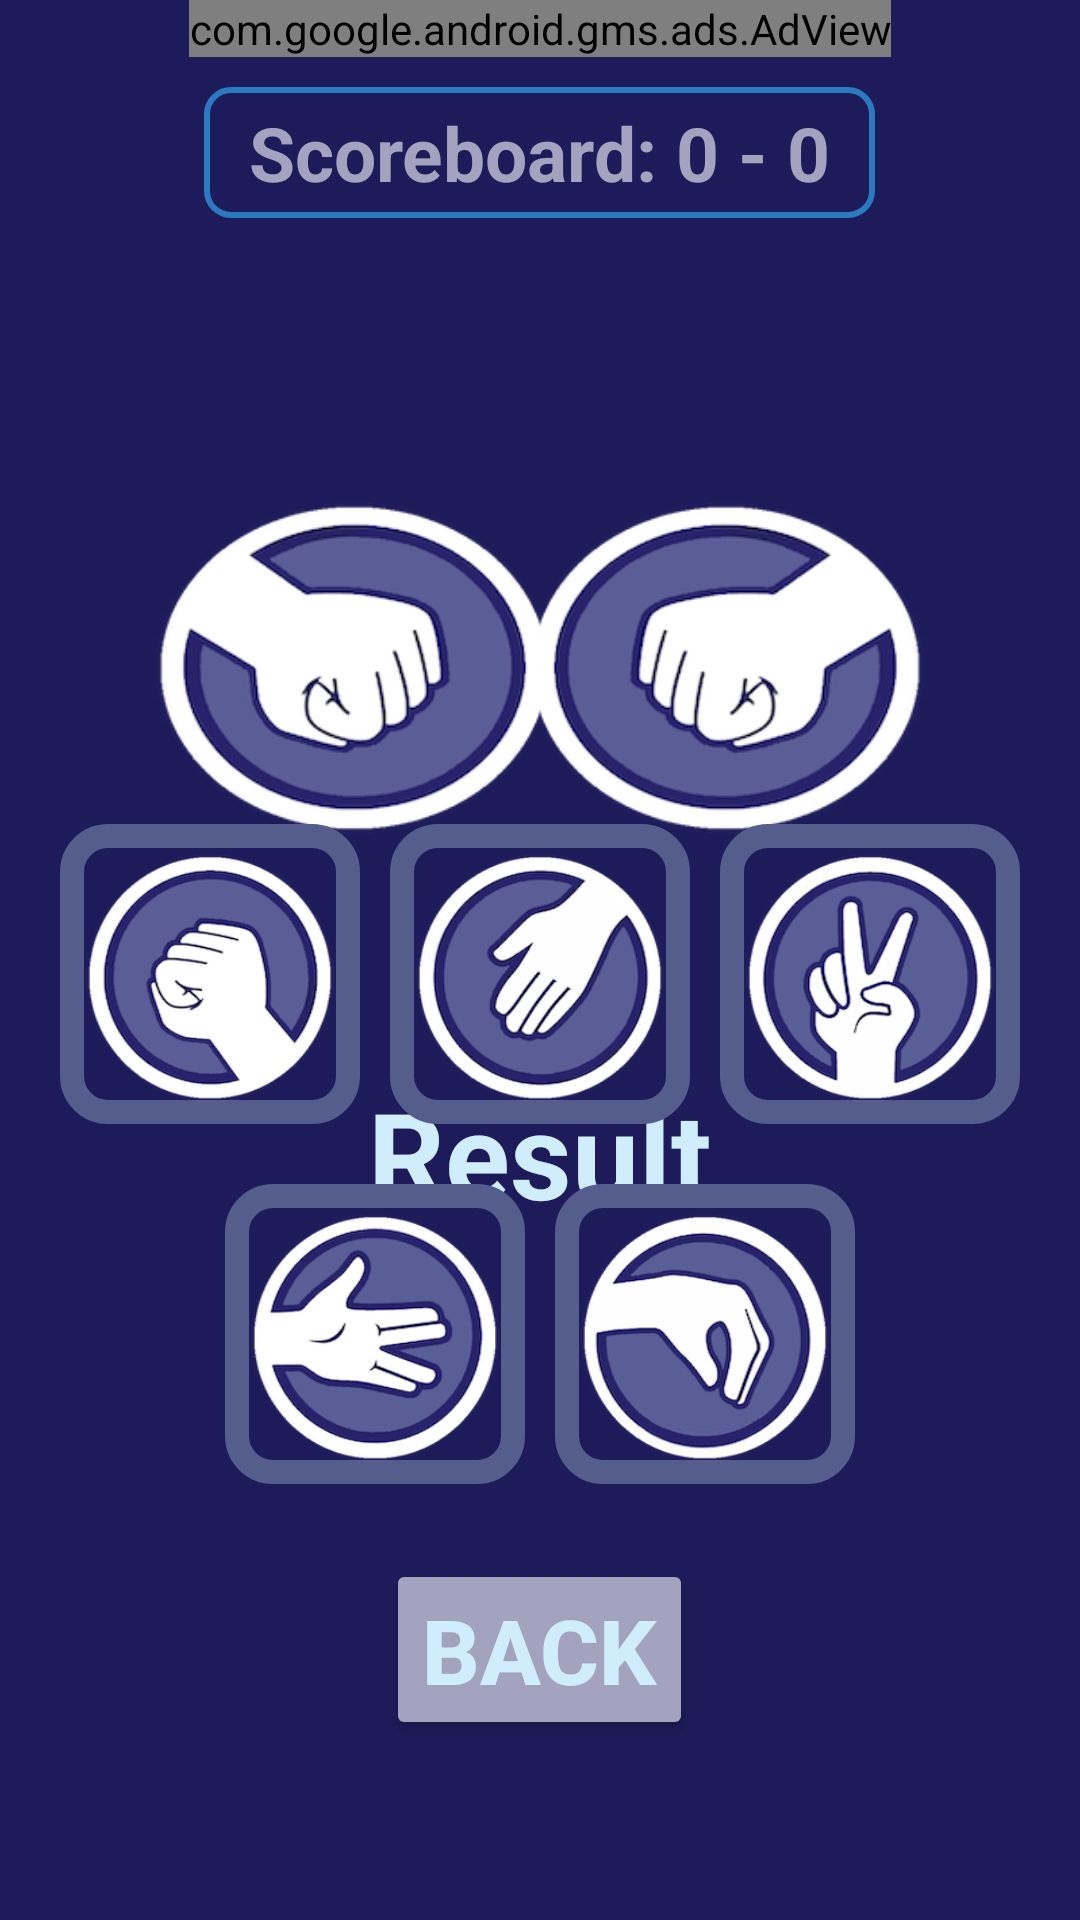

The Android layout XML behind this screen, and the referenced resources:
<!-- AndroidManifest.xml: application theme Theme.RockPaperScissors -->
<!-- res/layout/joken_pow_spock_activity.xml -->
<?xml version="1.0" encoding="utf-8"?>
<RelativeLayout xmlns:android="http://schemas.android.com/apk/res/android"
    xmlns:ads="http://schemas.android.com/apk/res-auto"
    android:layout_width="match_parent"
    android:layout_height="match_parent"
    android:background="@color/roxoescuro">

    <View
        android:layout_width="match_parent"
        android:layout_height="match_parent"
        android:layout_marginTop="50dp"/>

    <com.google.android.gms.ads.AdView
        android:id="@+id/adView"
        android:layout_width="wrap_content"
        android:layout_height="wrap_content"
        android:layout_centerHorizontal="true"
        android:layout_alignParentTop="true"
        android:layout_marginTop="0dp"
        ads:adSize="BANNER"
        ads:adUnitId="@string/banner"/>

    <TextView
        android:id="@+id/score"
        android:layout_width="wrap_content"
        android:layout_height="wrap_content"
        android:text="Scoreboard: 0 - 0"
        android:textSize="25sp"
        android:textStyle="bold"
        android:textColor="@color/roxoclaro"
        android:layout_below="@id/adView"
        android:layout_centerHorizontal="true"
        android:layout_marginTop="10dp"
        android:background="@drawable/placar_contorno"
        android:paddingLeft="15dp"
        android:paddingRight="15dp"
        android:paddingTop="5dp"
        android:paddingBottom="5dp"/>

    <ImageView
        android:id="@+id/cpu"
        android:layout_width="wrap_content"
        android:layout_height="wrap_content"
        android:src="@drawable/rock"
        android:layout_alignParentRight="true"
        android:layout_below="@id/score"
        android:layout_marginTop="50dp"
        android:scaleType="fitXY"
        android:scaleY="0.6"
        android:scaleX="0.6"/>

    <ImageView
        android:id="@+id/user"
        android:layout_width="wrap_content"
        android:layout_height="wrap_content"
        android:src="@drawable/rock"
        android:layout_below="@id/score"
        android:layout_marginTop="50dp"
        android:scaleType="fitXY"
        android:scaleY="0.6"
        android:scaleX="-0.6"/>

    <TextView
        android:id="@+id/resultado"
        android:layout_width="wrap_content"
        android:layout_height="wrap_content"
        android:layout_centerHorizontal="true"
        android:text="Result"
        android:padding="5dp"
        android:textColor="#D0EDFC"
        android:textSize="40sp"
        android:textStyle="bold"
        android:layout_below="@id/user"
        android:layout_marginTop="30dp"/>

    <LinearLayout
        android:id="@+id/optionButtons"
        android:orientation="vertical" android:layout_width="wrap_content"
        android:layout_height="wrap_content"
        android:layout_centerHorizontal="true"
        android:layout_above="@+id/bntBack"
        android:layout_marginBottom="20dp"
        android:gravity="center_horizontal"> <LinearLayout
        android:layout_width="wrap_content"
        android:layout_height="wrap_content"
        android:orientation="horizontal"
        android:gravity="center"
        android:layout_marginBottom="10dp"> <ImageButton
        android:id="@+id/btnPedra"
        android:layout_width="100dp"
        android:layout_height="100dp"
        android:src="@drawable/rock"
        android:padding="5dp"
        android:layout_margin="5dp" android:scaleType="fitXY"
        android:background="@drawable/contorno"
        android:rotation="90"/>

        <ImageButton
            android:id="@+id/btnPapel"
            android:layout_width="100dp"
            android:layout_height="100dp"
            android:src="@drawable/paper"
            android:padding="5dp"
            android:layout_margin="5dp"
            android:background="@drawable/contorno"
            android:scaleType="fitXY"
            android:rotation="90" />

        <ImageButton
            android:id="@+id/btnTesoura"
            android:layout_width="100dp"
            android:layout_height="100dp"
            android:src="@drawable/scissors"
            android:padding="5dp"
            android:background="@drawable/contorno"
            android:layout_margin="5dp"
            android:scaleType="fitXY"
            android:rotation="90" />
    </LinearLayout>

        <LinearLayout
            android:layout_width="wrap_content"
            android:layout_height="wrap_content"
            android:orientation="horizontal"
            android:gravity="center">

            <ImageButton
                android:id="@+id/btnSpock"
                android:layout_width="100dp"
                android:layout_height="100dp"
                android:src="@drawable/spock" android:padding="5dp"
                android:layout_margin="5dp"
                android:background="@drawable/contorno"
                android:scaleType="fitXY"
                android:rotation="90" />

            <ImageButton
                android:id="@+id/btnLizard"
                android:layout_width="100dp"
                android:layout_height="100dp"
                android:src="@drawable/lagarto"
                android:padding="5dp"
                android:layout_margin="5dp"
                android:background="@drawable/contorno"
                android:scaleType="fitXY"
                android:rotation="90" />
        </LinearLayout>

    </LinearLayout>

    <Button
        android:id="@+id/bntBack"
        android:layout_width="wrap_content"
        android:layout_height="wrap_content"
        android:layout_centerHorizontal="true"
        android:text="Back"
        android:textColor="#D0EDFC"
        android:textStyle="bold"
        android:textSize="30sp"
        android:backgroundTint="@color/roxoclaro"
        android:layout_alignParentBottom="true"
        android:layout_marginBottom="60dp"/>

</RelativeLayout>
<!-- resources referenced by this layout -->
<resources>
  <color name="roxoclaro">#A4A3BF</color>
  <color name="roxoescuro">#1D1B59</color>
  <!-- drawable contorno (drawable) -->
  <?xml version="1.0" encoding="utf-8"?>
  <shape xmlns:android="http://schemas.android.com/apk/res/android"
  
      android:shape="rectangle">
      <solid
          android:color="@color/roxoescuro"/>
      <corners
          android:radius="12dp"/>
      <stroke
          android:width="8dp"
          android:color="#545D8C"/>
  
  </shape>
  <!-- drawable lagarto: png bitmap (drawable, 38263 bytes) -->
  <!-- drawable paper: png bitmap (drawable, 37962 bytes) -->
  <!-- drawable placar_contorno (drawable) -->
  <?xml version="1.0" encoding="utf-8"?>
  <shape xmlns:android="http://schemas.android.com/apk/res/android"
      android:shape="rectangle">
      <stroke
          android:width="2dp"
          android:color="#2A7ABF" /> <corners
      android:radius="8dp" /> <padding
      android:left="8dp"
      android:top="4dp"
      android:right="8dp"
      android:bottom="4dp" /> </shape>
  <!-- drawable rock: png bitmap (drawable, 33594 bytes) -->
  <!-- drawable scissors: png bitmap (drawable, 39529 bytes) -->
  <!-- drawable spock: png bitmap (drawable, 39601 bytes) -->
  <string name="banner">ca-app-pub-4782720719921842/3985628887</string>
  <style name="Theme.RockPaperScissors" parent="Base.Theme.RockPaperScissors" />
  <style name="Base.Theme.RockPaperScissors" parent="Theme.Material3.DayNight.NoActionBar">
          
          <item name="colorPrimary">@color/roxo</item>
          <item name="colorSecondary">@color/roxoclaro</item>
          <item name="android:statusBarColor">@android:color/transparent</item>
          <item name="android:navigationBarColor">@android:color/transparent</item>
      </style>
  <color name="roxo">#545D8C</color>
</resources>
